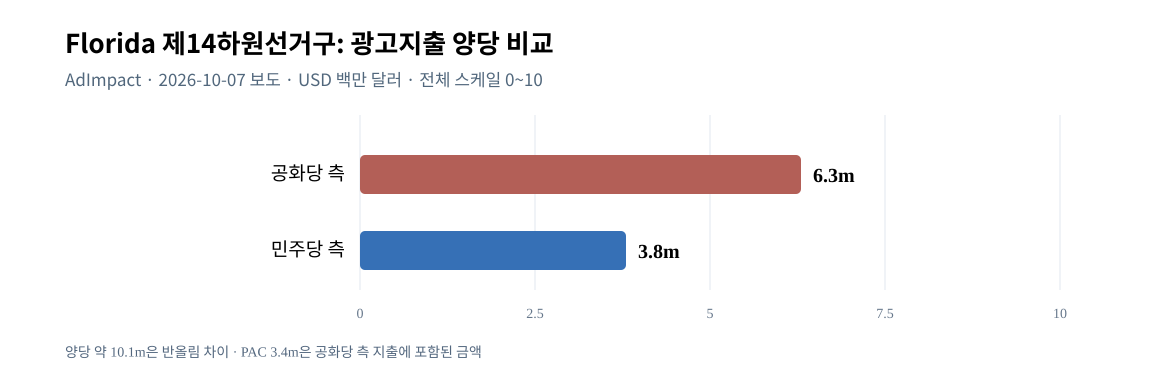

The table this chart was drawn from, first rows:
key, side, spending_usd_millions, asof
gop, Republican, 6.3, 2026-10-07 report
dem, Democrat, 3.8, 2026-10-07 report
